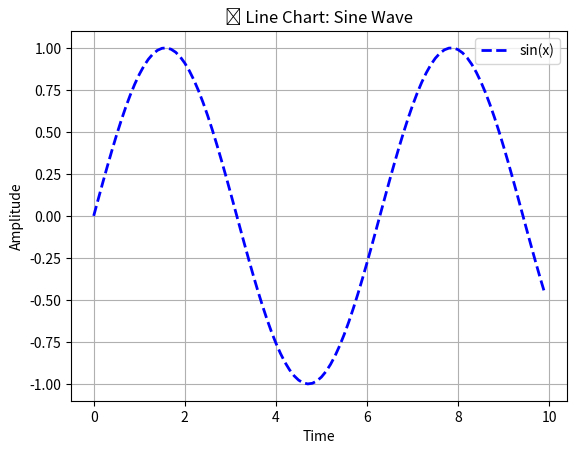

Reproduce this figure in Python.
import matplotlib.pyplot as plt
import numpy as np

x = np.arange(0, 10, 0.1)
y = np.sin(x)

plt.plot(x, y, label='sin(x)', color='blue', linestyle='--', linewidth=2)
plt.title("📈 Line Chart: Sine Wave")
plt.xlabel("Time")
plt.ylabel("Amplitude")
plt.grid(True)
plt.legend()
plt.show()